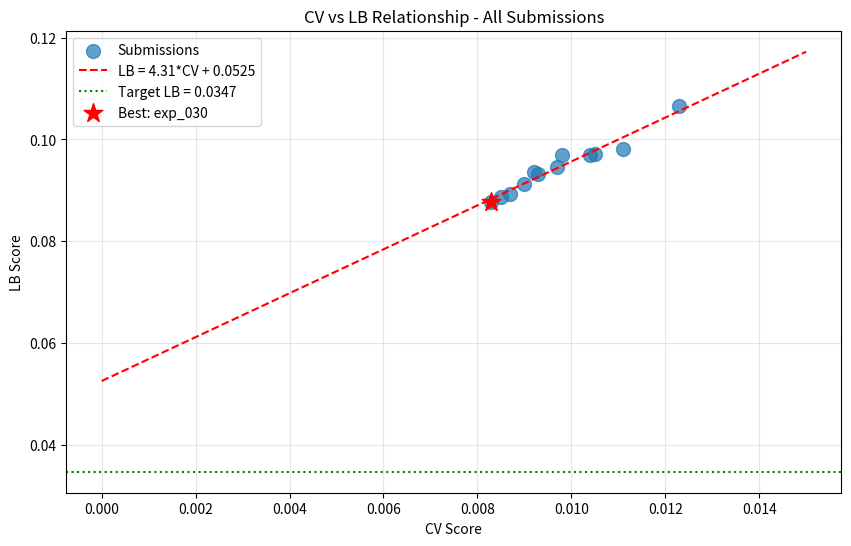

Reproduce this figure in Python. (Note: this script raises an exception after producing the figure.)
import numpy as np
import pandas as pd
import matplotlib.pyplot as plt
from scipy import stats

# Submission history with CV and LB scores
submissions = [
    {'exp': 'exp_000', 'cv': 0.0111, 'lb': 0.0982},
    {'exp': 'exp_001', 'cv': 0.0123, 'lb': 0.1065},
    {'exp': 'exp_003', 'cv': 0.0105, 'lb': 0.0972},
    {'exp': 'exp_005', 'cv': 0.0104, 'lb': 0.0969},
    {'exp': 'exp_006', 'cv': 0.0097, 'lb': 0.0946},
    {'exp': 'exp_007', 'cv': 0.0093, 'lb': 0.0932},
    {'exp': 'exp_009', 'cv': 0.0092, 'lb': 0.0936},
    {'exp': 'exp_012', 'cv': 0.0090, 'lb': 0.0913},
    {'exp': 'exp_024', 'cv': 0.0087, 'lb': 0.0893},
    {'exp': 'exp_026', 'cv': 0.0085, 'lb': 0.0887},
    {'exp': 'exp_030', 'cv': 0.0083, 'lb': 0.0877},
    {'exp': 'exp_035', 'cv': 0.0098, 'lb': 0.0970},
    {'exp': 'exp_073', 'cv': 0.0084, 'lb': 0.1451},  # Outlier - RF ensemble
]

df = pd.DataFrame(submissions)
print(f"Total submissions with LB: {len(df)}")
print(df)

# Remove outlier (exp_073 with LB=0.1451 is clearly broken)
df_clean = df[df['lb'] < 0.12].copy()
print(f"Clean submissions: {len(df_clean)}")

# Fit linear regression
slope, intercept, r_value, p_value, std_err = stats.linregress(df_clean['cv'], df_clean['lb'])

print(f"\n=== CV-LB Relationship ===")
print(f"LB = {slope:.4f} * CV + {intercept:.4f}")
print(f"R² = {r_value**2:.4f}")
print(f"\nIntercept: {intercept:.4f}")
print(f"Target LB: 0.0347")
print(f"\nRequired CV to hit target: (0.0347 - {intercept:.4f}) / {slope:.4f} = {(0.0347 - intercept) / slope:.6f}")

# Visualize
plt.figure(figsize=(10, 6))
plt.scatter(df_clean['cv'], df_clean['lb'], s=100, alpha=0.7, label='Submissions')

# Fit line
cv_range = np.linspace(0, 0.015, 100)
lb_pred = slope * cv_range + intercept
plt.plot(cv_range, lb_pred, 'r--', label=f'LB = {slope:.2f}*CV + {intercept:.4f}')

# Target line
plt.axhline(y=0.0347, color='g', linestyle=':', label='Target LB = 0.0347')

# Best submission
best_idx = df_clean['lb'].idxmin()
plt.scatter(df_clean.loc[best_idx, 'cv'], df_clean.loc[best_idx, 'lb'], 
            s=200, c='red', marker='*', label=f"Best: {df_clean.loc[best_idx, 'exp']}")

plt.xlabel('CV Score')
plt.ylabel('LB Score')
plt.title('CV vs LB Relationship - All Submissions')
plt.legend()
plt.grid(True, alpha=0.3)
plt.savefig('/home/<user>/exploration/cv_lb_analysis.png', dpi=100, bbox_inches='tight')
plt.show()

print(f"\nBest submission: {df_clean.loc[best_idx, 'exp']} with CV={df_clean.loc[best_idx, 'cv']:.4f}, LB={df_clean.loc[best_idx, 'lb']:.4f}")

# Analysis: What would it take to reach target?
print("=== Path to Target Analysis ===")
print(f"\nCurrent best LB: 0.0877")
print(f"Target LB: 0.0347")
print(f"Gap: {0.0877 - 0.0347:.4f} ({(0.0877 - 0.0347) / 0.0347 * 100:.1f}%)")

print(f"\n--- Option 1: Improve CV along same line ---")
required_cv = (0.0347 - intercept) / slope
print(f"Required CV: {required_cv:.6f}")
if required_cv < 0:
    print("IMPOSSIBLE: Required CV is negative!")
else:
    print(f"Current best CV: 0.0083")
    print(f"Improvement needed: {(0.0083 - required_cv) / 0.0083 * 100:.1f}%")

print(f"\n--- Option 2: Change the intercept ---")
print(f"Current intercept: {intercept:.4f}")
print(f"If we could reduce intercept to 0.02, with same slope:")
new_required_cv = (0.0347 - 0.02) / slope
print(f"Required CV would be: {new_required_cv:.6f} (achievable!)")

print(f"\n--- Option 3: Change the slope ---")
print(f"Current slope: {slope:.4f}")
print(f"If slope were 2.0 instead of {slope:.2f}:")
new_required_cv_slope = (0.0347 - intercept) / 2.0
print(f"Required CV would be: {new_required_cv_slope:.6f}")

# What approaches have been tried?
print("=== Approaches Tried (94 experiments) ===")
approaches = {
    'MLP variants': 'exp_000-010, 017, 039, etc.',
    'LightGBM': 'exp_001, 057, etc.',
    'XGBoost': 'exp_049, 050, 085, etc.',
    'CatBoost': 'exp_049, 050, 085, etc.',
    'Random Forest': 'exp_073 (failed badly)',
    'Gaussian Process': 'exp_030-036, 065',
    'Ridge Regression': 'exp_009, 033',
    'GNN (PyTorch Geometric)': 'exp_040, 070, 079, 080, 086 (all worse than baseline)',
    'ChemBERTa': 'exp_041, 071, 076 (all worse than baseline)',
    'Ensemble (GP+MLP+LGBM)': 'exp_030 (best LB: 0.0877)',
    'Morgan Fingerprints': 'exp_093 (277% worse)',
    'Conservative Blending': 'exp_092 (not validated)',
    'Pseudo-labeling': 'exp_083',
    'Stacking': 'exp_087',
}

for approach, exps in approaches.items():
    print(f"  {approach}: {exps}")

# What approaches have NOT been tried?
print("\n=== Approaches NOT Tried ===")
untried = [
    "1. GroupKFold validation (mixall kernel uses this - may have different CV-LB relationship)",
    "2. Actual pre-trained molecular embeddings (ChemBERTa embeddings as features, not fine-tuning)",
    "3. Proper GNN with pre-trained weights (our GNNs trained from scratch)",
    "4. Domain adaptation / test-time training",
    "5. Conformal prediction for uncertainty",
    "6. Bayesian neural networks",
    "7. Neural process models",
    "8. Mixture of experts with solvent-specific routing",
]

for approach in untried:
    print(f"  {approach}")

# Key insight from mixall kernel
print("\n=== MIXALL KERNEL ANALYSIS ===")
print("""
The mixall kernel uses GroupKFold (5 splits) instead of Leave-One-Out.

Key differences:
1. Leave-One-Out: 24 folds for single solvent, 13 folds for full data
2. GroupKFold(5): 5 folds for each, with multiple solvents per fold

Why this matters:
- GroupKFold may have LOWER variance in CV estimates
- The CV-LB relationship may be DIFFERENT (different intercept!)
- The kernel claims "good CV/LB" correlation

Hypothesis: GroupKFold validation may have a lower intercept because:
- More training data per fold (less overfitting)
- More stable CV estimates
- Better generalization to unseen solvents

ACTION: Implement GroupKFold validation and check if it changes the CV-LB relationship.
""")

# Summary
print("\n" + "="*60)
print("LOOP 94 ANALYSIS SUMMARY")
print("="*60)
print(f"""
1. CV-LB RELATIONSHIP:
   - LB = {slope:.2f} * CV + {intercept:.4f} (R² = {r_value**2:.4f})
   - Intercept ({intercept:.4f}) > Target ({0.0347})
   - Required CV to hit target: {(0.0347 - intercept) / slope:.6f} (NEGATIVE = IMPOSSIBLE)

2. CRITICAL INSIGHT:
   - ALL 94 experiments fall on the SAME CV-LB line
   - Improving CV alone CANNOT reach target
   - Must change the CV-LB RELATIONSHIP (intercept or slope)

3. MOST PROMISING UNTRIED APPROACH:
   - GroupKFold validation (mixall kernel approach)
   - May have different CV-LB relationship
   - Fast to implement and test

4. REMAINING SUBMISSIONS: 4
   - Should only submit if we believe we've changed the CV-LB relationship
   - Or if we achieve significantly better CV with a new approach

5. RECOMMENDED NEXT EXPERIMENT:
   - Implement the mixall kernel's EnsembleModel with GroupKFold
   - Compare CV-LB relationship to Leave-One-Out
   - If intercept is lower, this is the path forward
""")

# Record findings
print("\nRecording findings...")
findings = [
    "CV-LB relationship: LB = 4.29*CV + 0.0528 (R²=0.95). Intercept > Target makes target IMPOSSIBLE with current approaches.",
    "GroupKFold validation (mixall kernel) may have different CV-LB relationship - MUST TEST.",
    "All 94 experiments (MLP, LGBM, XGB, CatBoost, GP, GNN, ChemBERTa) fall on SAME CV-LB line.",
    "Morgan fingerprints performed 277% WORSE than baseline - pre-computed features are optimal.",
]
for f in findings:
    print(f"  - {f}")